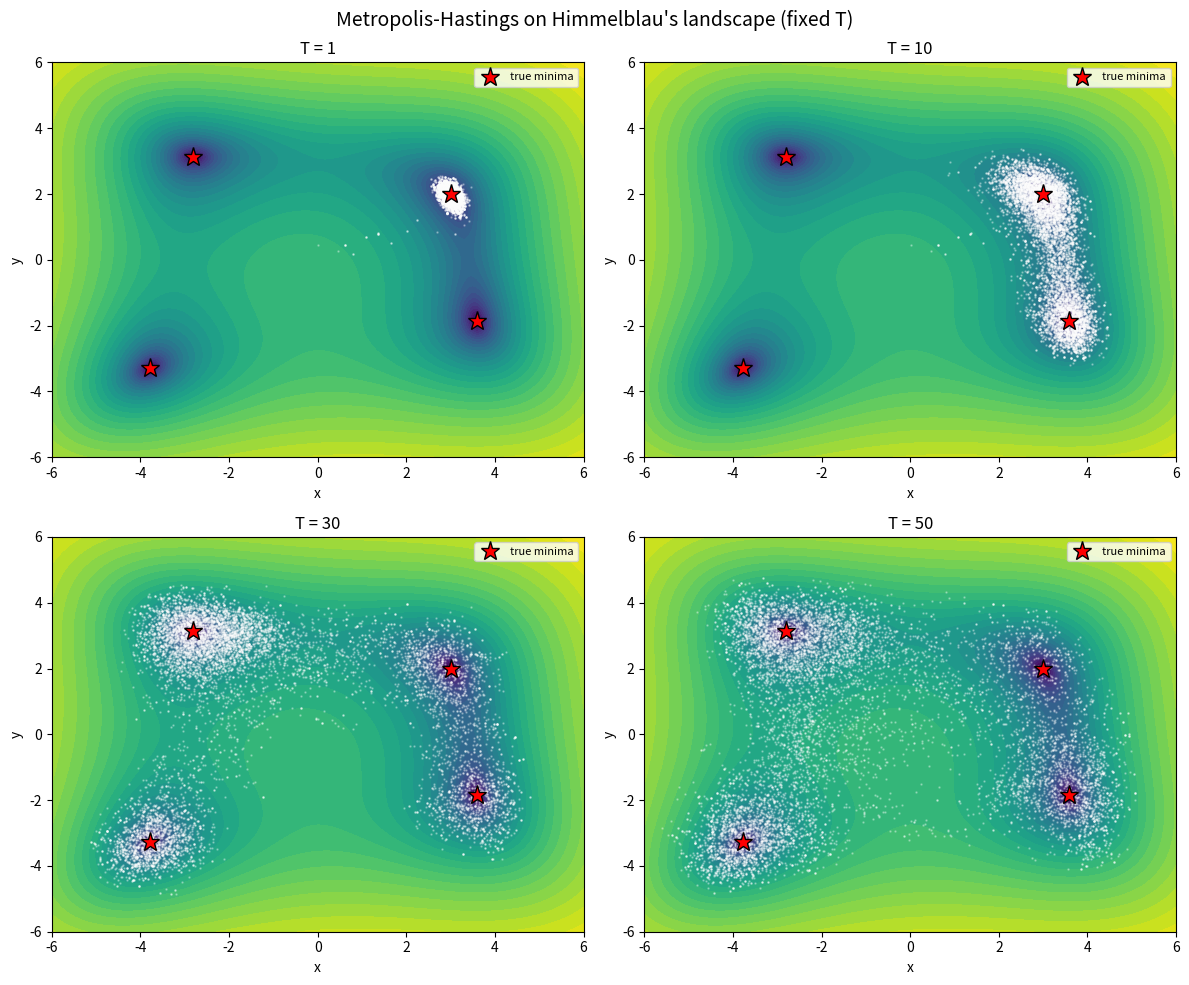

The script that saved this image: (Note: this script raises an exception after producing the figure.)
import matplotlib
matplotlib.use("Agg")
import matplotlib.pyplot as plt
import numpy as np


# Himmelblau's function: four equal minima at f = 0
def himmelblau(x, y):
    return (x**2 + y - 11)**2 + (x + y**2 - 7)**2


# Explicit Metropolis-Hastings at fixed temperature T
def metropolis_hastings(f, start, n_steps, step, T, seed):
    rng = np.random.default_rng(seed)          # per-temperature RNG
    x = np.array(start, dtype=float)           # current state
    fx = f(x[0], x[1])                          # current energy
    samples = np.empty((n_steps, 2))           # storage for the chain

    for i in range(n_steps):
        # uniform proposal displacement in [-step, step] for each coordinate
        prop = x + rng.uniform(-step, step, size=2)
        fp = f(prop[0], prop[1])               # proposed energy
        de = fp - fx                            # energy change
        # acceptance probability a = min(1, exp(-de/T))
        a = min(1.0, np.exp(-de / T))
        if rng.uniform() < a:                   # accept?
            x, fx = prop, fp                    # move to proposed state
        samples[i] = x                          # record current state
    return samples


# The four true minima of Himmelblau's function
true_minima = np.array([
    [ 3.000000,  2.000000],
    [-2.805118,  3.131312],
    [-3.779310, -3.283186],
    [ 3.584428, -1.848126],
])

start = (0.0, 0.0)
n_steps = int(1e4)
step = 0.5
temps = [1, 10, 30, 50]

# Background contour of the landscape
gx = np.linspace(-6, 6, 400)
gy = np.linspace(-6, 6, 400)
GX, GY = np.meshgrid(gx, gy)
GZ = himmelblau(GX, GY)

fig, axes = plt.subplots(2, 2, figsize=(12, 10))

results = {}
for ax, T in zip(axes.ravel(), temps):
    samples = metropolis_hastings(himmelblau, start, n_steps, step, T, seed=1)
    results[T] = samples

    # log-scaled contours make the four basins visible
    ax.contourf(GX, GY, np.log1p(GZ), levels=30, cmap="viridis")
    ax.plot(samples[:, 0], samples[:, 1], ".", ms=1.5, color="white", alpha=0.3)
    ax.plot(true_minima[:, 0], true_minima[:, 1], "r*", ms=14,
            markeredgecolor="k", label="true minima")
    ax.set_title(f"T = {T}")
    ax.set_xlabel("x")
    ax.set_ylabel("y")
    ax.set_xlim(-6, 6)
    ax.set_ylim(-6, 6)
    ax.legend(loc="upper right", fontsize=8)

fig.suptitle("Metropolis-Hastings on Himmelblau's landscape (fixed T)", fontsize=14)
fig.tight_layout()
plt.savefig("/Users/lvmy/neu/teaching/numericalR/numericalR/recipe-eval/gen/9A.2.1_s1.png")

# ---- Diagnostics ----------------------------------------------------------
# For each temperature, measure two things using the second half of the chain:
#   (1) SPREAD: how widely it explores  -> std of the sampled points
#   (2) SETTLE: how close it pins a min  -> mean distance to the nearest true minimum
print("Himmelblau minima value f = 0.0 (four equal minima)")
print("")

for T in temps:
    s = results[T]
    half = s[n_steps // 2:]                     # discard burn-in

    # spread: standard deviation of positions (larger = roams more)
    spread = np.sqrt(np.mean(np.var(half, axis=0)))

    # settle: distance from each sample to its nearest true minimum
    dists = np.sqrt(((half[:, None, :] - true_minima[None, :, :])**2).sum(axis=2))
    nearest = dists.min(axis=1)
    settle = nearest.mean()                      # smaller = pins a minimum tightly

    # how many distinct basins were visited (samples within 1.0 of a minimum)
    visited = np.unique(dists.argmin(axis=1)[nearest < 1.0])
    n_basins = len(visited)

    print(f"T = {T:2d} | spread (pos std) = {spread:8.4f} | "
          f"mean dist to nearest min = {settle:8.4f} | basins occupied = {n_basins}")

print("")
print("Interpretation:")
print("T = 1  -> small spread, small basin count: trapped in ONE basin (settles but no exploration)")
print("T = 50 -> large spread, large mean distance to minima: ROAMS widely but never pins a minimum")
print("")
print("Check: because spread and settle move in opposite directions across T "
      "(low T settles but stays in one basin, high T explores but never sits at a minimum), "
      "no single fixed temperature achieves both, which confirms the result.")
